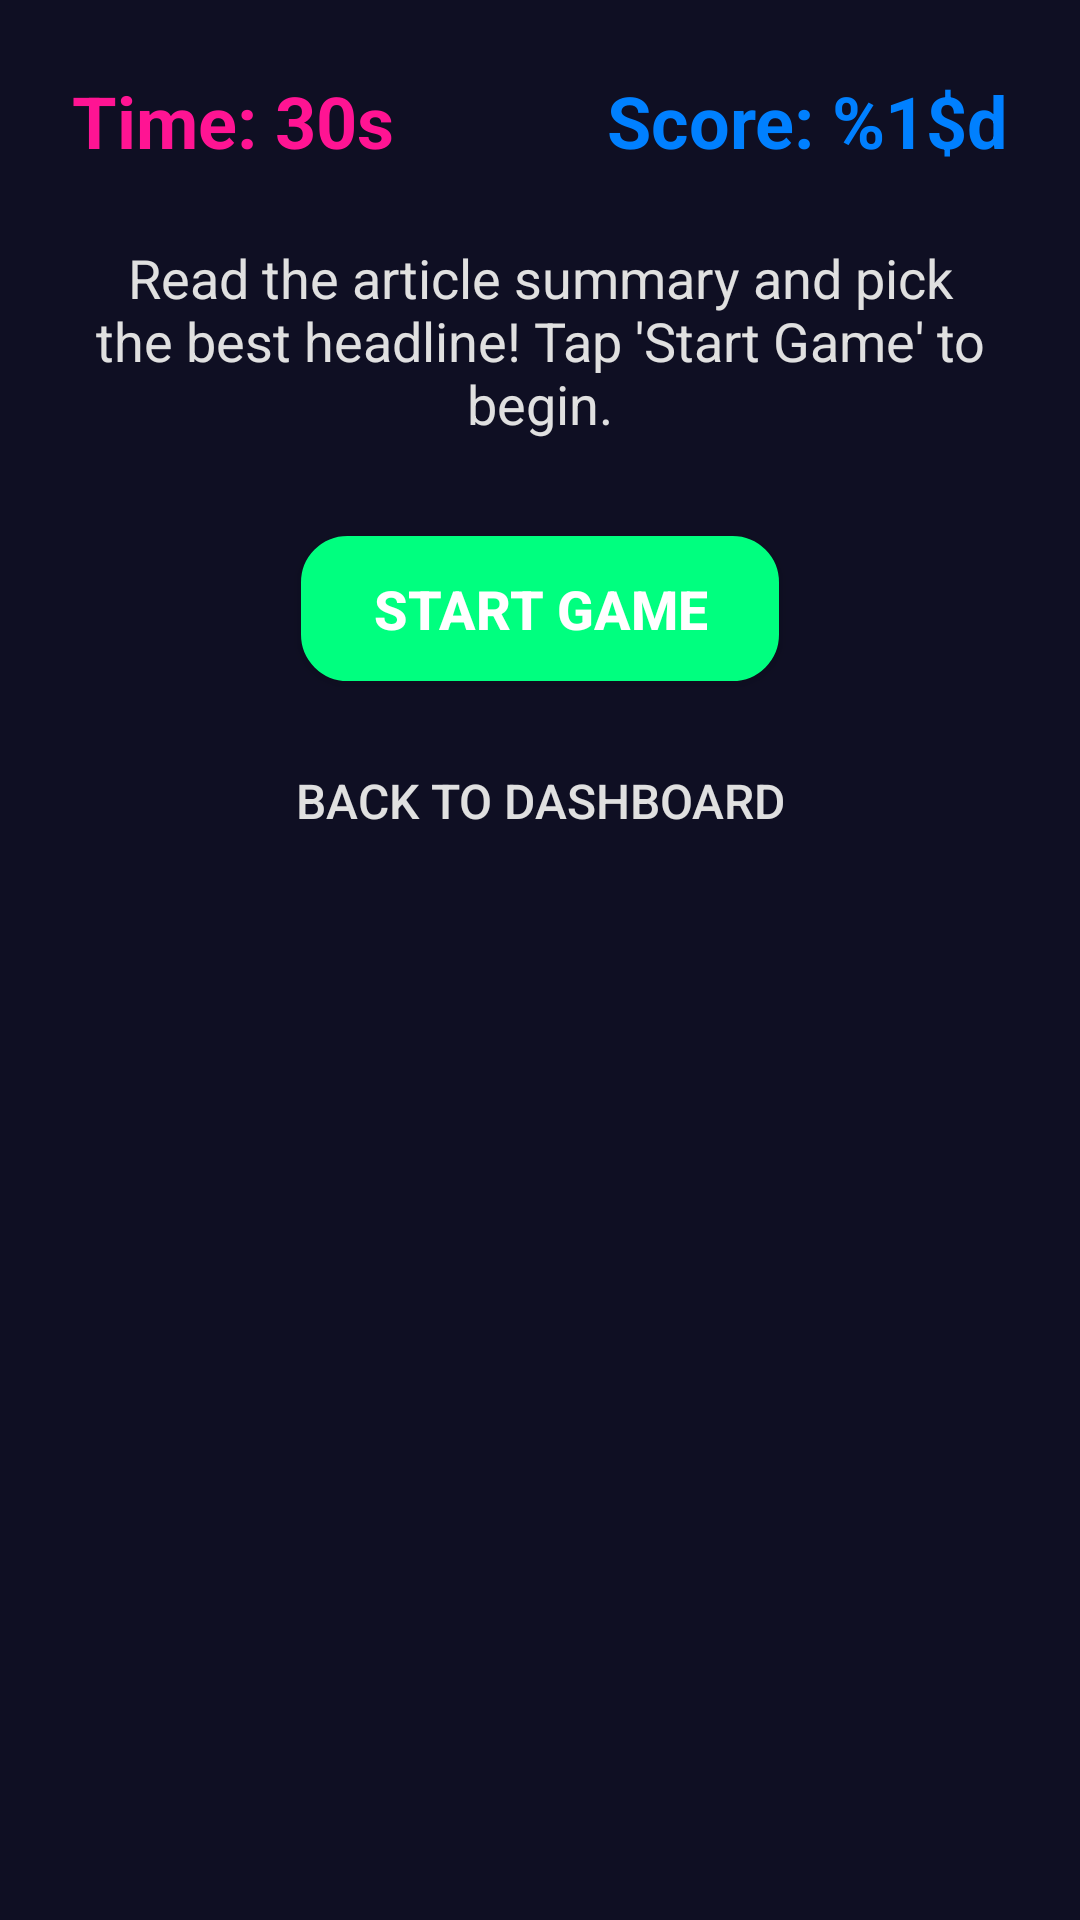

Here is an Android app screen rendered from its layout file. Give the layout XML and the strings, colors and styles it references.
<!-- AndroidManifest.xml: application theme Theme.NextStep -->
<!-- res/layout/activity_headline_huddle.xml -->
<?xml version="1.0" encoding="utf-8"?>
<LinearLayout xmlns:android="http://schemas.android.com/apk/res/android"
    xmlns:tools="http://schemas.android.com/tools"
    xmlns:app="http://schemas.android.com/apk/res-auto"
    android:layout_width="match_parent"
    android:layout_height="match_parent"
    android:orientation="vertical"
    android:background="@color/dark_background_primary"
    android:gravity="center_horizontal"
    android:padding="24dp"
    tools:context=".HeadlineHuddleActivity">

    
    <LinearLayout
        android:layout_width="match_parent"
        android:layout_height="wrap_content"
        android:orientation="horizontal"
        android:gravity="center_vertical"
        android:layout_marginBottom="24dp">

        <TextView
            android:id="@+id/tvTimer"
            android:layout_width="0dp"
            android:layout_height="wrap_content"
            android:layout_weight="1"
            android:text="@string/timer_placeholder"
            android:textSize="24sp"
            android:textColor="@color/neon_pink"
            android:textStyle="bold"
            android:gravity="start" />

        <TextView
            android:id="@+id/tvScore"
            android:layout_width="0dp"
            android:layout_height="wrap_content"
            android:layout_weight="1"
            android:text="@string/score_placeholder"
            android:textSize="24sp"
            android:textColor="@color/neon_blue"
            android:textStyle="bold"
            android:gravity="end" />
    </LinearLayout>

    
    <TextView
        android:id="@+id/tvInstructions"
        android:layout_width="match_parent"
        android:layout_height="wrap_content"
        android:text="@string/instructions_headline_huddle"
        android:textSize="18sp"
        android:textColor="@color/text_medium"
        android:textAlignment="center"
        android:layout_marginBottom="32dp" />

    <TextView
        android:id="@+id/tvFeedback"
        android:layout_width="match_parent"
        android:layout_height="wrap_content"
        android:text=""
        android:textSize="22sp"
        android:textColor="@color/accent_red"
        android:textStyle="bold"
        android:textAlignment="center"
        android:layout_marginBottom="24dp"
        android:visibility="gone" />

    
    <LinearLayout
        android:id="@+id/llChallengeContainer"
        android:layout_width="match_parent"
        android:layout_height="0dp"
        android:layout_weight="1"
        android:orientation="vertical"
        android:gravity="center_horizontal"
        android:layout_marginBottom="32dp"
        android:visibility="gone"
        android:background="@drawable/rounded_card_background"
        android:padding="16dp"
        android:layout_margin="8dp">

        <TextView
            android:id="@+id/tvArticleSummary"
            android:layout_width="match_parent"
            android:layout_height="wrap_content"
            android:text="@string/article_summary_placeholder"
            android:textSize="16sp"
            android:textColor="@color/text_light"
            android:layout_marginBottom="16dp"/>

        <TextView
            android:layout_width="match_parent"
            android:layout_height="wrap_content"
            android:text="@string/choose_best_headline"
            android:textSize="16sp"
            android:textStyle="italic"
            android:textColor="@color/text_medium"
            android:textAlignment="center"
            android:layout_marginBottom="16dp" />

        <LinearLayout
            android:id="@+id/llOptionsContainer"
            android:layout_width="match_parent"
            android:layout_height="wrap_content"
            android:orientation="vertical">
            
        </LinearLayout>

    </LinearLayout>

    
    <Button
        android:id="@+id/btnStartGame"
        android:layout_width="wrap_content"
        android:layout_height="wrap_content"
        android:text="@string/start_game"
        android:textColor="@color/button_text_light"
        android:textSize="18sp"
        android:textStyle="bold"
        android:paddingVertical="12dp"
        android:paddingHorizontal="24dp"
        android:background="@drawable/rounded_button_background"
        android:backgroundTint="@color/accent_green"
        android:layout_marginBottom="16dp" />

    <Button
        android:id="@+id/btnBack"
        android:layout_width="wrap_content"
        android:layout_height="wrap_content"
        android:text="@string/back_to_dashboard"
        android:textColor="@color/text_medium"
        android:textSize="16sp"
        android:background="@android:color/transparent"
        android:padding="8dp" />

</LinearLayout>
<!-- resources referenced by this layout -->
<resources>
  <color name="accent_green">#00FF7F</color>
  <color name="accent_red">#FF073A</color>
  <color name="button_text_light">#FFFFFF</color>
  <color name="dark_background_primary">#0F0F23</color>
  <color name="neon_blue">#0080FF</color>
  <color name="neon_pink">#FF1493</color>
  <color name="text_light">#FFFFFF</color>
  <color name="text_medium">#E0E0E0</color>
  <!-- drawable rounded_button_background (drawable) -->
  <?xml version="1.0" encoding="utf-8"?>
  <selector xmlns:android="http://schemas.android.com/apk/res/android">
      <item android:state_pressed="true">
          <shape android:shape="rectangle">
              <solid android:color="#BF40BF" />
              <corners android:radius="15dp" />
              <stroke android:width="2dp" android:color="#FF1493" />
          </shape>
      </item>
      <item>
          <shape android:shape="rectangle">
              <solid android:color="#FF1493" />
              <corners android:radius="15dp" />
              <stroke android:width="1dp" android:color="#BF40BF" />
          </shape>
      </item>
  </selector>
  <!-- drawable rounded_card_background (drawable) -->
  <?xml version="1.0" encoding="utf-8"?>
  <shape xmlns:android="http://schemas.android.com/apk/res/android">
      <solid android:color="@color/dark_background_secondary" /> 
      <corners android:radius="16dp" /> 
      <padding
          android:left="8dp"
          android:top="8dp"
          android:right="8dp"
          android:bottom="8dp" />
  </shape>
  <string name="article_summary_placeholder">[Article Summary]</string>
  <string name="back_to_dashboard">Back to Dashboard</string>
  <string name="choose_best_headline">Choose the best headline:</string>
  <string name="instructions_headline_huddle">Read the article summary and pick the best headline! Tap \'Start Game\' to begin.</string>
  <string name="score_placeholder">Score: %1$d</string>
  <string name="start_game">Start Game</string>
  <string name="timer_placeholder">Time: 30s</string>
  <style name="Theme.NextStep" parent="Theme.MaterialComponents.DayNight.NoActionBar">
          <item name="colorPrimary">@color/neon_pink</item>
          <item name="colorPrimaryVariant">@color/primary_dark</item>
          <item name="colorOnPrimary">@color/text_primary</item>
          <item name="colorSecondary">@color/neon_purple</item>
          <item name="colorAccent">@color/neon_purple</item>
  
          
          
  
          
          <item name="android:statusBarColor">@android:color/transparent</item>
  
          <item name="android:colorBackground">@color/background_primary</item>
          <item name="colorSurface">@color/background_secondary</item>
          <item name="colorOnBackground">@color/text_primary</item>
          <item name="colorOnSurface">@color/text_primary</item>
  
          <item name="android:navigationBarColor">@color/background_primary</item>
  
          <item name="android:windowLightStatusBar">false</item>
          <item name="android:textColorPrimary">@color/text_primary</item>
          <item name="android:textColorSecondary">@color/text_secondary</item>
          <item name="android:windowBackground">@color/background_primary</item>
      </style>
  <color name="dark_background_secondary">#1A0D2E</color>
  <color name="primary_dark">#1A0D2E</color>
  <color name="text_primary">#FFFFFF</color>
  <color name="neon_purple">#BF40BF</color>
  <color name="background_primary">#0F0F23</color>
  <color name="background_secondary">#1A0D2E</color>
  <color name="text_secondary">#E0E0E0</color>
</resources>
